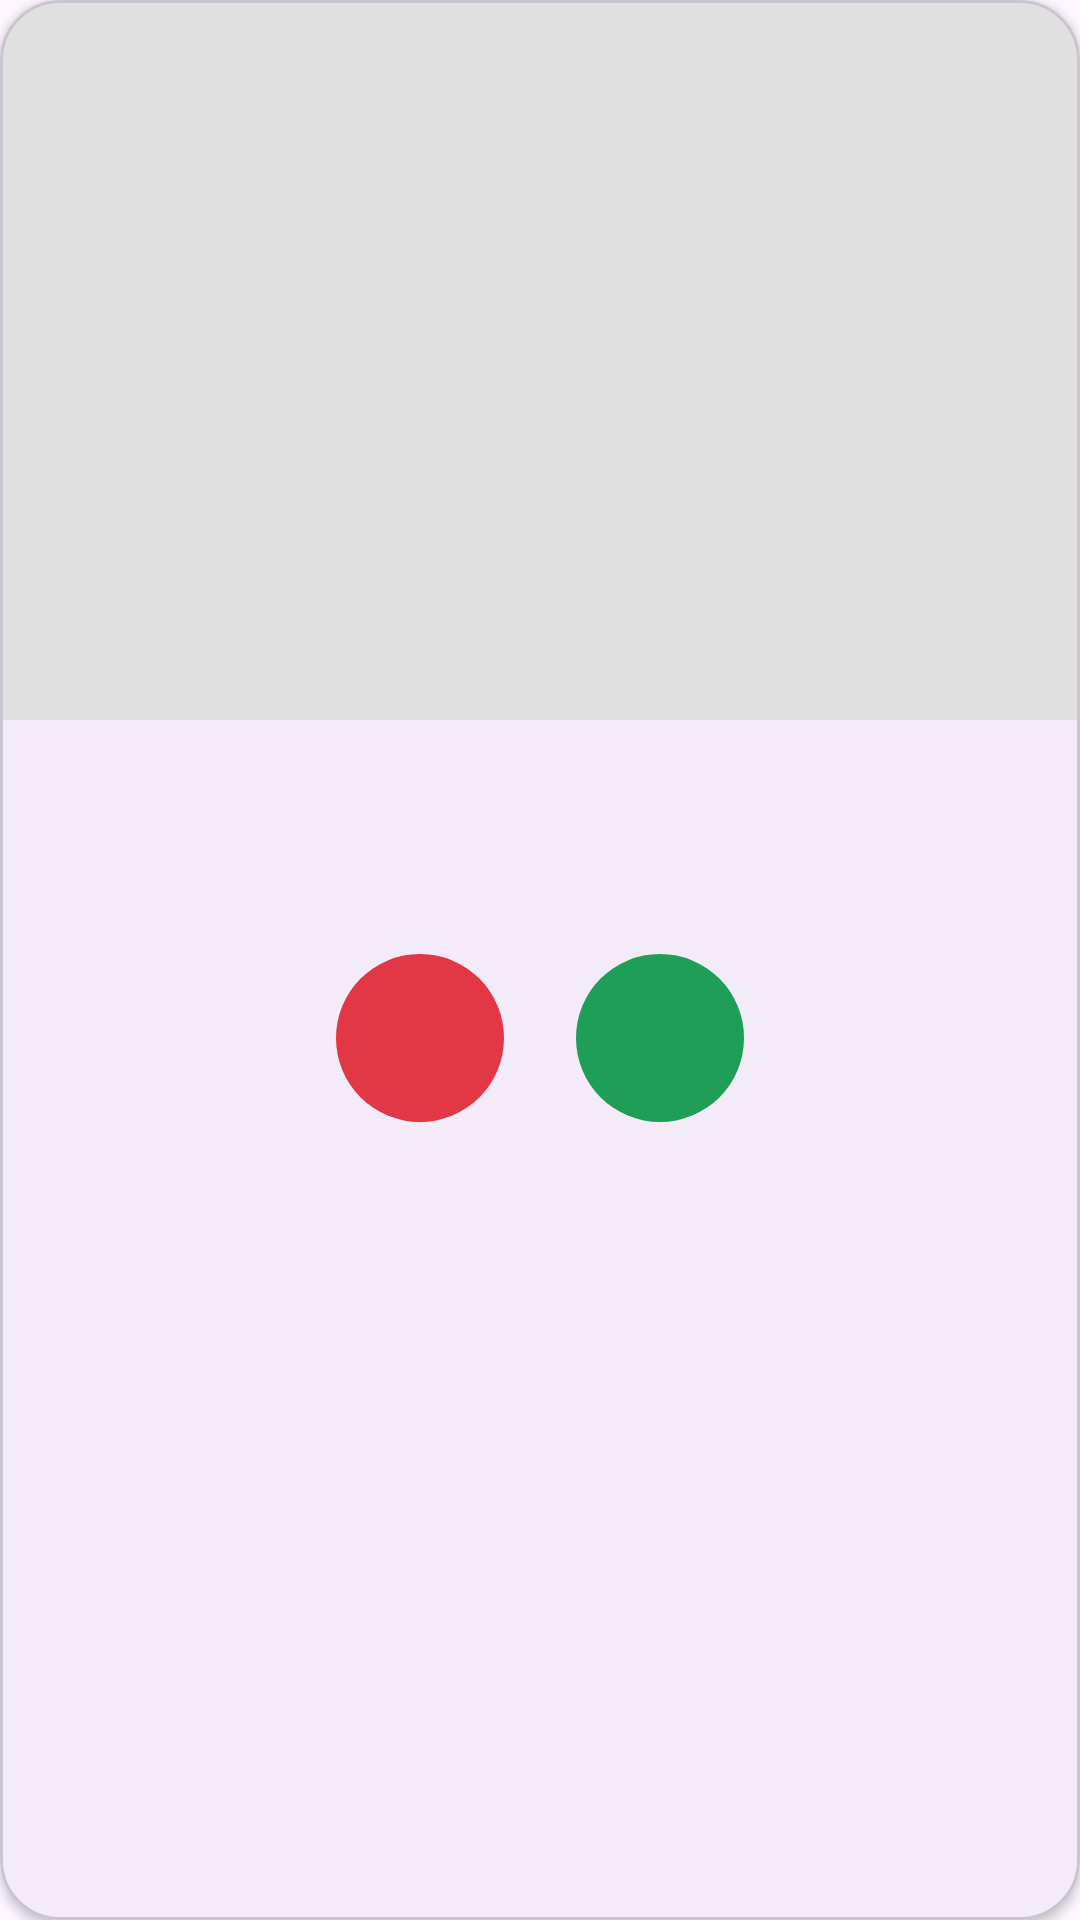

This screen was rendered from an Android layout file. Write that file and the resources it references.
<!-- AndroidManifest.xml: application theme Theme.MatchMate -->
<!-- res/layout/profile_card_layout.xml -->
<?xml version="1.0" encoding="utf-8"?>
<com.google.android.material.card.MaterialCardView xmlns:android="http://schemas.android.com/apk/res/android"
    xmlns:app="http://schemas.android.com/apk/res-auto"
    xmlns:tools="http://schemas.android.com/tools"
    android:id="@+id/match_card"
    android:layout_width="match_parent"
    android:layout_height="wrap_content"
    android:layout_marginHorizontal="@dimen/spacing_small"
    android:layout_marginTop="@dimen/spacing_medium"
    app:cardCornerRadius="@dimen/card_corner_radius"
    app:cardElevation="@dimen/card_elevation">

    <androidx.constraintlayout.widget.ConstraintLayout
        android:layout_width="match_parent"
        android:layout_height="wrap_content"
        android:paddingBottom="@dimen/spacing_medium">

        <ImageView
            android:id="@+id/photo_image"
            android:layout_width="0dp"
            android:layout_height="@dimen/profile_photo_height"
            android:background="@color/photo_placeholder"
            android:contentDescription="@string/profile_photo"
            android:scaleType="centerCrop"
            app:layout_constraintEnd_toEndOf="parent"
            app:layout_constraintStart_toStartOf="parent"
            app:layout_constraintTop_toTopOf="parent"
            tools:src="@drawable/ic_profile_placeholder" />

        <TextView
            android:id="@+id/name_text"
            android:layout_width="0dp"
            android:layout_height="wrap_content"
            android:ellipsize="end"
            android:gravity="center"
            android:maxLines="1"
            android:paddingHorizontal="@dimen/spacing_medium"
            android:paddingTop="@dimen/spacing_medium"
            android:textColor="?attr/colorOnSurface"
            android:textSize="@dimen/text_title"
            android:textStyle="bold"
            app:layout_constraintEnd_toEndOf="parent"
            app:layout_constraintStart_toStartOf="parent"
            app:layout_constraintTop_toBottomOf="@id/photo_image"
            tools:text="Anna de Vries" />

        <TextView
            android:id="@+id/meta_text"
            android:layout_width="0dp"
            android:layout_height="wrap_content"
            android:ellipsize="end"
            android:gravity="center"
            android:maxLines="1"
            android:paddingHorizontal="@dimen/spacing_medium"
            android:paddingTop="@dimen/spacing_tiny"
            android:textColor="?android:attr/textColorSecondary"
            android:textSize="@dimen/text_caption"
            app:layout_constraintEnd_toEndOf="parent"
            app:layout_constraintStart_toStartOf="parent"
            app:layout_constraintTop_toBottomOf="@id/name_text"
            tools:text="56 yrs · Oudega, Drenthe" />

        <com.google.android.material.button.MaterialButton
            android:id="@+id/decline_button"
            android:layout_width="@dimen/action_button_size"
            android:layout_height="@dimen/action_button_size"
            android:layout_marginTop="@dimen/spacing_medium"
            android:layout_marginEnd="@dimen/action_button_gap"
            android:contentDescription="@string/decline"
            android:insetTop="0dp"
            android:insetBottom="0dp"
            android:padding="0dp"
            app:backgroundTint="@color/decline_red"
            app:cornerRadius="@dimen/action_button_size"
            app:icon="@drawable/ic_close"
            app:iconGravity="textStart"
            app:iconPadding="0dp"
            app:iconSize="24dp"
            app:iconTint="@color/white"
            app:layout_constraintEnd_toStartOf="@id/accept_button"
            app:layout_constraintHorizontal_chainStyle="packed"
            app:layout_constraintStart_toStartOf="parent"
            app:layout_constraintTop_toBottomOf="@id/meta_text" />

        <com.google.android.material.button.MaterialButton
            android:id="@+id/accept_button"
            android:layout_width="@dimen/action_button_size"
            android:layout_height="@dimen/action_button_size"
            android:contentDescription="@string/accept"
            android:insetTop="0dp"
            android:insetBottom="0dp"
            android:padding="0dp"
            app:backgroundTint="@color/accept_green"
            app:cornerRadius="@dimen/action_button_size"
            app:icon="@drawable/ic_check"
            app:iconGravity="textStart"
            app:iconPadding="0dp"
            app:iconSize="24dp"
            app:iconTint="@color/white"
            app:layout_constraintBottom_toBottomOf="@id/decline_button"
            app:layout_constraintEnd_toEndOf="parent"
            app:layout_constraintStart_toEndOf="@id/decline_button"
            app:layout_constraintTop_toTopOf="@id/decline_button" />

        <androidx.constraintlayout.widget.Group
            android:id="@+id/button_group"
            android:layout_width="wrap_content"
            android:layout_height="wrap_content"
            app:constraint_referenced_ids="decline_button,accept_button" />

        <TextView
            android:id="@+id/status_label"
            android:layout_width="0dp"
            android:layout_height="wrap_content"
            android:layout_marginHorizontal="@dimen/spacing_medium"
            android:layout_marginTop="@dimen/spacing_medium"
            android:background="@drawable/bg_status_pill"
            android:gravity="center"
            android:paddingVertical="@dimen/spacing_small"
            android:textColor="@color/white"
            android:textStyle="bold"
            android:visibility="gone"
            app:layout_constraintEnd_toEndOf="parent"
            app:layout_constraintStart_toStartOf="parent"
            app:layout_constraintTop_toBottomOf="@id/decline_button"
            tools:text="Accepted"
            tools:visibility="visible" />

    </androidx.constraintlayout.widget.ConstraintLayout>
</com.google.android.material.card.MaterialCardView>
<!-- resources referenced by this layout -->
<resources>
  <color name="accept_green">#1E9E57</color>
  <color name="decline_red">#E23744</color>
  <color name="photo_placeholder">#E0E0E0</color>
  <color name="white">#FFFFFFFF</color>
  <dimen name="action_button_gap">24dp</dimen>
  <dimen name="action_button_size">56dp</dimen>
  <dimen name="card_corner_radius">20dp</dimen>
  <dimen name="card_elevation">2dp</dimen>
  <dimen name="profile_photo_height">240dp</dimen>
  <dimen name="spacing_medium">16dp</dimen>
  <dimen name="spacing_small">8dp</dimen>
  <dimen name="spacing_tiny">4dp</dimen>
  <dimen name="text_caption">13sp</dimen>
  <dimen name="text_title">18sp</dimen>
  <!-- drawable ic_profile_placeholder (drawable) -->
  <?xml version="1.0" encoding="utf-8"?>
  <layer-list xmlns:android="http://schemas.android.com/apk/res/android">
      <item android:drawable="@color/photo_placeholder" />
      <item
          android:gravity="center"
          android:width="72dp"
          android:height="72dp">
          <vector
              android:width="72dp"
              android:height="72dp"
              android:viewportWidth="24"
              android:viewportHeight="24"
              android:tint="#9E9E9E">
              <path
                  android:fillColor="@android:color/white"
                  android:pathData="M12,12c2.21,0 4,-1.79 4,-4s-1.79,-4 -4,-4 -4,1.79 -4,4 1.79,4 4,4zM12,14c-2.67,0 -8,1.34 -8,4v2h16v-2c0,-2.66 -5.33,-4 -8,-4z" />
          </vector>
      </item>
  </layer-list>
  <string name="accept">Accept</string>
  <string name="decline">Decline</string>
  <string name="profile_photo">Profile photo</string>
  <style name="Theme.MatchMate" parent="Base.Theme.MatchMate" />
  <style name="Base.Theme.MatchMate" parent="Theme.Material3.DayNight.NoActionBar" />
</resources>
